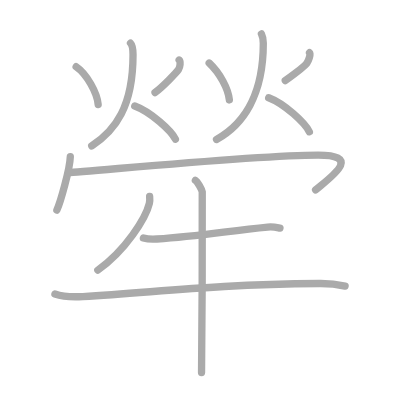
t = 0.00 s
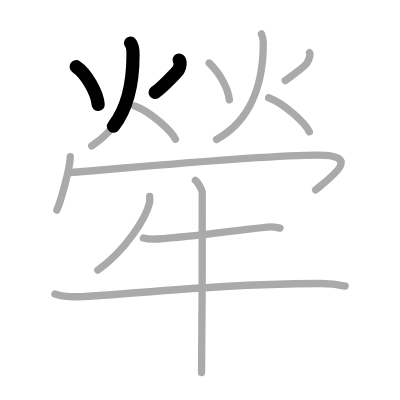
t = 2.75 s
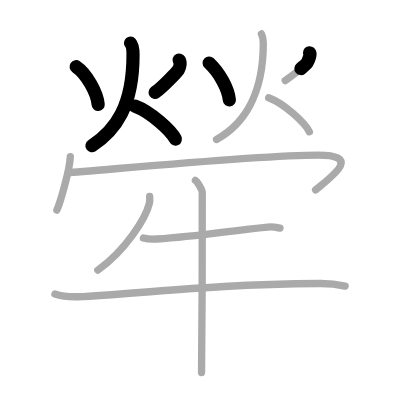
t = 5.50 s
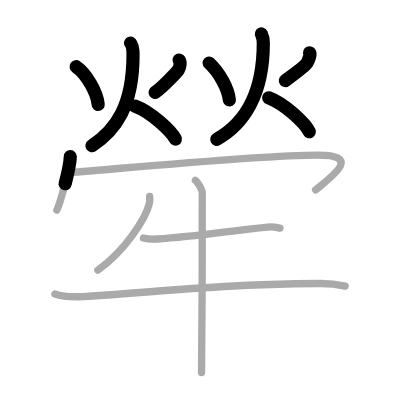
t = 8.50 s
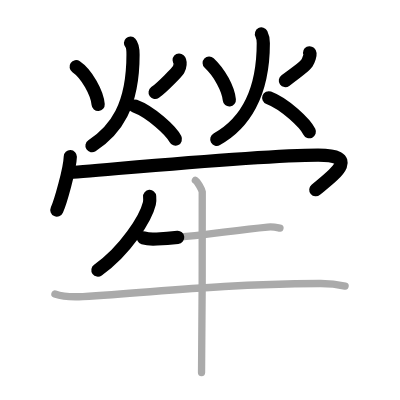
t = 11.25 s
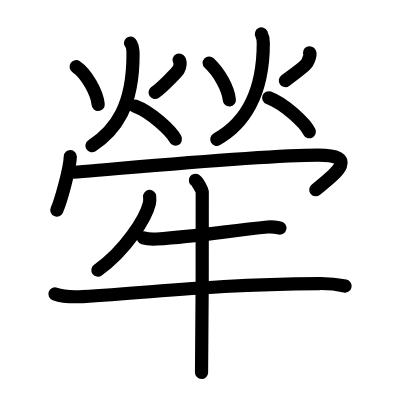
t = 14.00 s

The animated SVG that drew these frames (rendered in a browser with its animation timeline set to each time). Animation: 14 SMIL elements (animate=14); one cycle of 14.00 s.

<?xml version="1.0" standalone="no"?>
<!DOCTYPE svg PUBLIC "-//W3C//DTD SVG 1.1//EN"   "http://www.w3.org/Graphics/SVG/1.1/DTD/svg11.dtd">
<svg width="400px" height="400px"  version="1.1" xmlns="http://www.w3.org/2000/svg">
  <defs>
    <marker id="Triangle" viewBox="0 0 10 10" refX="0" refY="5" markerUnits="strokeWidth" markerWidth="3" style="stroke-opacity:0%;fill:#aaaaaa;" markerHeight="2" orient="auto">
      <path d="M 0 0 L 10 5 L 0 10 z" />
    </marker>
    
    <marker id="Arrow" viewBox="0 0 10 10" refX="5" refY="5" markerUnits="strokeWidth" markerWidth="1.8" style="stroke-opacity:0%;fill:#770000;" markerHeight="2" orient="auto">
      <path d="M 0 4 L 6 4 L 4 1 L 10 5 L 4 9 L 6 6 L 0 6 z" />
        <circle cx="5" cy="5" r="5" />
      </marker>
    
    <marker id="TriangleRed" viewBox="0 0 10 10" refX="0" refY="5" markerUnits="strokeWidth" markerWidth="3" style="stroke-opacity:0%;fill:#CC0000;" markerHeight="2" orient="auto">
      <path d="M 0 0 L 10 5 L 0 10 z" />
    </marker>
    
    <marker id="ArrowRed" viewBox="0 0 10 10" refX="5" refY="5" markerUnits="strokeWidth" markerWidth="1.8" style="stroke-opacity:0%;fill:#CC0000;" markerHeight="2" orient="auto">
      <path d="M 0 4 L 6 4 L 4 1 L 10 5 L 4 9 L 6 6 L 0 6 z" />
        <circle cx="5" cy="5" r="5" />
      </marker>
    
  </defs>
  
  <path style="fill:#ffffff; fill-opacity:100%; fill-rule:evenodd; stroke-width:0;" d="M 0 0 L 400px 0 L 400px 400px L 0 400px L 0 0" />

  <g transform="scale(3.6697247706422 3.6697247706422)">
<path style="fill:none; fill-opacity:0%; fill-rule:evenodd; stroke:#aaaaaa; stroke-opacity:100%; stroke-width: 1.5pt; stroke-linejoin:round; stroke-linecap:round;" d="M20.75 18.18c2.88 1.94 5.76 7.18 6 10.31"></path>
<path style="fill:none; fill-opacity:0%; fill-rule:evenodd; stroke:#aaaaaa; stroke-opacity:100%; stroke-width: 1.5pt; stroke-linejoin:round; stroke-linecap:round;" d="M48.82 16.37c0.46 0.42 0.25 1.94-0.17 2.59s-4.3 4.74-6.4 6.25"></path>
<path style="fill:none; fill-opacity:0%; fill-rule:evenodd; stroke:#aaaaaa; stroke-opacity:100%; stroke-width: 1.5pt; stroke-linejoin:round; stroke-linecap:round;" d="M35.56 11.75c0.69 0.75 0.69 2.67 0.69 3.15c0 14.1-4.78 20.62-11.25 24.85"></path>
<path style="fill:none; fill-opacity:0%; fill-rule:evenodd; stroke:#aaaaaa; stroke-opacity:100%; stroke-width: 1.5pt; stroke-linejoin:round; stroke-linecap:round;" d="M36.72 28.89c4.39 1.62 9.93 6.73 11.08 9.02"></path>
<path style="fill:none; fill-opacity:0%; fill-rule:evenodd; stroke:#aaaaaa; stroke-opacity:100%; stroke-width: 1.5pt; stroke-linejoin:round; stroke-linecap:round;" d="M57 17.18c2.89 2.7 5.21 7.04 5.5 10.06"></path>
<path style="fill:none; fill-opacity:0%; fill-rule:evenodd; stroke:#aaaaaa; stroke-opacity:100%; stroke-width: 1.5pt; stroke-linejoin:round; stroke-linecap:round;" d="M84.35 14.37c0.42 0.38-0.32 2.21-0.7 2.8c-0.38 0.59-4.01 3.42-5.91 4.79"></path>
<path style="fill:none; fill-opacity:0%; fill-rule:evenodd; stroke:#aaaaaa; stroke-opacity:100%; stroke-width: 1.5pt; stroke-linejoin:round; stroke-linecap:round;" d="M71.24 9.25c0.51 1 0.51 2.1 0.51 2.56C71.75 26 66.25 34 59 38"></path>
<path style="fill:none; fill-opacity:0%; fill-rule:evenodd; stroke:#aaaaaa; stroke-opacity:100%; stroke-width: 1.5pt; stroke-linejoin:round; stroke-linecap:round;" d="M73.22 26.64c4.39 1.66 9.93 6.92 11.08 9.27"></path>
<path style="fill:none; fill-opacity:0%; fill-rule:evenodd; stroke:#aaaaaa; stroke-opacity:100%; stroke-width: 1.5pt; stroke-linejoin:round; stroke-linecap:round;" d="M19.16 42.69c-0.11 3.46-2.73 12.5-3.66 14.56"></path>
<path style="fill:none; fill-opacity:0%; fill-rule:evenodd; stroke:#aaaaaa; stroke-opacity:100%; stroke-width: 1.5pt; stroke-linejoin:round; stroke-linecap:round;" d="M18.72 47c3.53 0 50.25-4.75 67.97-4.75c12.06 0 3.81 5.75-0.69 9.5"></path>
<path style="fill:none; fill-opacity:0%; fill-rule:evenodd; stroke:#aaaaaa; stroke-opacity:100%; stroke-width: 1.5pt; stroke-linejoin:round; stroke-linecap:round;" d="M40.78 53.53c0.04 0.47 0.08 1.22-0.08 1.9c-0.96 4.01-6.48 12.8-14.04 18.18"></path>
<path style="fill:none; fill-opacity:0%; fill-rule:evenodd; stroke:#aaaaaa; stroke-opacity:100%; stroke-width: 1.5pt; stroke-linejoin:round; stroke-linecap:round;" d="M39.08 64.84c0.96 0.29 2.71 0.35 3.67 0.29c11.74-0.78 19.65-2.26 30.19-3.26c1.58-0.15 2.55 0.13 3.35 0.28"></path>
<path style="fill:none; fill-opacity:0%; fill-rule:evenodd; stroke:#aaaaaa; stroke-opacity:100%; stroke-width: 1.5pt; stroke-linejoin:round; stroke-linecap:round;" d="M14.97 80.1c1.98 0.71 5.61 0.82 7.59 0.71c20.6-1.18 34.49-3.27 64.55-3.55c3.3-0.03 5.28 0.33 6.93 0.69"></path>
<path style="fill:none; fill-opacity:0%; fill-rule:evenodd; stroke:#aaaaaa; stroke-opacity:100%; stroke-width: 1.5pt; stroke-linejoin:round; stroke-linecap:round;" d="M53.24 49.13c0.56 0.33 1.76 2.5 1.87 3.17c0.11 0.67-0.07 45.03-0.19 49.2"></path>

<path style="fill:none; fill-opacity:0%; fill-rule:evenodd; stroke:#000000; stroke-opacity:100%; stroke-width: 2.7pt; stroke-linejoin:round; stroke-linecap:round;" d="M20.75 18.18c2.88 1.94 5.76 7.18 6 10.31" pathLength="100" stroke-dashoffset="100" stroke-dasharray="100 105"><animate id="dashAnim1" attributeName="stroke-dashoffset" from="100" to="0" dur="1s" calcMode="linear" fill="freeze"/></path>
<path style="fill:none; fill-opacity:0%; fill-rule:evenodd; stroke:#000000; stroke-opacity:100%; stroke-width: 2.7pt; stroke-linejoin:round; stroke-linecap:round;" d="M48.82 16.37c0.46 0.42 0.25 1.94-0.17 2.59s-4.3 4.74-6.4 6.25" pathLength="100" stroke-dashoffset="100" stroke-dasharray="100 105"><animate id="dashAnim2" attributeName="stroke-dashoffset" from="100" to="0" dur="1s" calcMode="linear" begin="dashAnim1.end" fill="freeze"/></path>
<path style="fill:none; fill-opacity:0%; fill-rule:evenodd; stroke:#000000; stroke-opacity:100%; stroke-width: 2.7pt; stroke-linejoin:round; stroke-linecap:round;" d="M35.56 11.75c0.69 0.75 0.69 2.67 0.69 3.15c0 14.1-4.78 20.62-11.25 24.85" pathLength="100" stroke-dashoffset="100" stroke-dasharray="100 105"><animate id="dashAnim3" attributeName="stroke-dashoffset" from="100" to="0" dur="1s" calcMode="linear" begin="dashAnim2.end" fill="freeze"/></path>
<path style="fill:none; fill-opacity:0%; fill-rule:evenodd; stroke:#000000; stroke-opacity:100%; stroke-width: 2.7pt; stroke-linejoin:round; stroke-linecap:round;" d="M36.72 28.89c4.39 1.62 9.93 6.73 11.08 9.02" pathLength="100" stroke-dashoffset="100" stroke-dasharray="100 105"><animate id="dashAnim4" attributeName="stroke-dashoffset" from="100" to="0" dur="1s" calcMode="linear" begin="dashAnim3.end" fill="freeze"/></path>
<path style="fill:none; fill-opacity:0%; fill-rule:evenodd; stroke:#000000; stroke-opacity:100%; stroke-width: 2.7pt; stroke-linejoin:round; stroke-linecap:round;" d="M57 17.18c2.89 2.7 5.21 7.04 5.5 10.06" pathLength="100" stroke-dashoffset="100" stroke-dasharray="100 105"><animate id="dashAnim5" attributeName="stroke-dashoffset" from="100" to="0" dur="1s" calcMode="linear" begin="dashAnim4.end" fill="freeze"/></path>
<path style="fill:none; fill-opacity:0%; fill-rule:evenodd; stroke:#000000; stroke-opacity:100%; stroke-width: 2.7pt; stroke-linejoin:round; stroke-linecap:round;" d="M84.35 14.37c0.42 0.38-0.32 2.21-0.7 2.8c-0.38 0.59-4.01 3.42-5.91 4.79" pathLength="100" stroke-dashoffset="100" stroke-dasharray="100 105"><animate id="dashAnim6" attributeName="stroke-dashoffset" from="100" to="0" dur="1s" calcMode="linear" begin="dashAnim5.end" fill="freeze"/></path>
<path style="fill:none; fill-opacity:0%; fill-rule:evenodd; stroke:#000000; stroke-opacity:100%; stroke-width: 2.7pt; stroke-linejoin:round; stroke-linecap:round;" d="M71.24 9.25c0.51 1 0.51 2.1 0.51 2.56C71.75 26 66.25 34 59 38" pathLength="100" stroke-dashoffset="100" stroke-dasharray="100 105"><animate id="dashAnim7" attributeName="stroke-dashoffset" from="100" to="0" dur="1s" calcMode="linear" begin="dashAnim6.end" fill="freeze"/></path>
<path style="fill:none; fill-opacity:0%; fill-rule:evenodd; stroke:#000000; stroke-opacity:100%; stroke-width: 2.7pt; stroke-linejoin:round; stroke-linecap:round;" d="M73.22 26.64c4.39 1.66 9.93 6.92 11.08 9.27" pathLength="100" stroke-dashoffset="100" stroke-dasharray="100 105"><animate id="dashAnim8" attributeName="stroke-dashoffset" from="100" to="0" dur="1s" calcMode="linear" begin="dashAnim7.end" fill="freeze"/></path>
<path style="fill:none; fill-opacity:0%; fill-rule:evenodd; stroke:#000000; stroke-opacity:100%; stroke-width: 2.7pt; stroke-linejoin:round; stroke-linecap:round;" d="M19.16 42.69c-0.11 3.46-2.73 12.5-3.66 14.56" pathLength="100" stroke-dashoffset="100" stroke-dasharray="100 105"><animate id="dashAnim9" attributeName="stroke-dashoffset" from="100" to="0" dur="1s" calcMode="linear" begin="dashAnim8.end" fill="freeze"/></path>
<path style="fill:none; fill-opacity:0%; fill-rule:evenodd; stroke:#000000; stroke-opacity:100%; stroke-width: 2.7pt; stroke-linejoin:round; stroke-linecap:round;" d="M18.72 47c3.53 0 50.25-4.75 67.97-4.75c12.06 0 3.81 5.75-0.69 9.5" pathLength="100" stroke-dashoffset="100" stroke-dasharray="100 105"><animate id="dashAnim10" attributeName="stroke-dashoffset" from="100" to="0" dur="1s" calcMode="linear" begin="dashAnim9.end" fill="freeze"/></path>
<path style="fill:none; fill-opacity:0%; fill-rule:evenodd; stroke:#000000; stroke-opacity:100%; stroke-width: 2.7pt; stroke-linejoin:round; stroke-linecap:round;" d="M40.78 53.53c0.04 0.47 0.08 1.22-0.08 1.9c-0.96 4.01-6.48 12.8-14.04 18.18" pathLength="100" stroke-dashoffset="100" stroke-dasharray="100 105"><animate id="dashAnim11" attributeName="stroke-dashoffset" from="100" to="0" dur="1s" calcMode="linear" begin="dashAnim10.end" fill="freeze"/></path>
<path style="fill:none; fill-opacity:0%; fill-rule:evenodd; stroke:#000000; stroke-opacity:100%; stroke-width: 2.7pt; stroke-linejoin:round; stroke-linecap:round;" d="M39.08 64.84c0.96 0.29 2.71 0.35 3.67 0.29c11.74-0.78 19.65-2.26 30.19-3.26c1.58-0.15 2.55 0.13 3.35 0.28" pathLength="100" stroke-dashoffset="100" stroke-dasharray="100 105"><animate id="dashAnim12" attributeName="stroke-dashoffset" from="100" to="0" dur="1s" calcMode="linear" begin="dashAnim11.end" fill="freeze"/></path>
<path style="fill:none; fill-opacity:0%; fill-rule:evenodd; stroke:#000000; stroke-opacity:100%; stroke-width: 2.7pt; stroke-linejoin:round; stroke-linecap:round;" d="M14.97 80.1c1.98 0.71 5.61 0.82 7.59 0.71c20.6-1.18 34.49-3.27 64.55-3.55c3.3-0.03 5.28 0.33 6.93 0.69" pathLength="100" stroke-dashoffset="100" stroke-dasharray="100 105"><animate id="dashAnim13" attributeName="stroke-dashoffset" from="100" to="0" dur="1s" calcMode="linear" begin="dashAnim12.end" fill="freeze"/></path>
<path style="fill:none; fill-opacity:0%; fill-rule:evenodd; stroke:#000000; stroke-opacity:100%; stroke-width: 2.7pt; stroke-linejoin:round; stroke-linecap:round;" d="M53.24 49.13c0.56 0.33 1.76 2.5 1.87 3.17c0.11 0.67-0.07 45.03-0.19 49.2" pathLength="100" stroke-dashoffset="100" stroke-dasharray="100 105"><animate id="dashAnim14" attributeName="stroke-dashoffset" from="100" to="0" dur="1s" calcMode="linear" begin="dashAnim13.end" fill="freeze"/></path>

</g>

</svg>  
          
